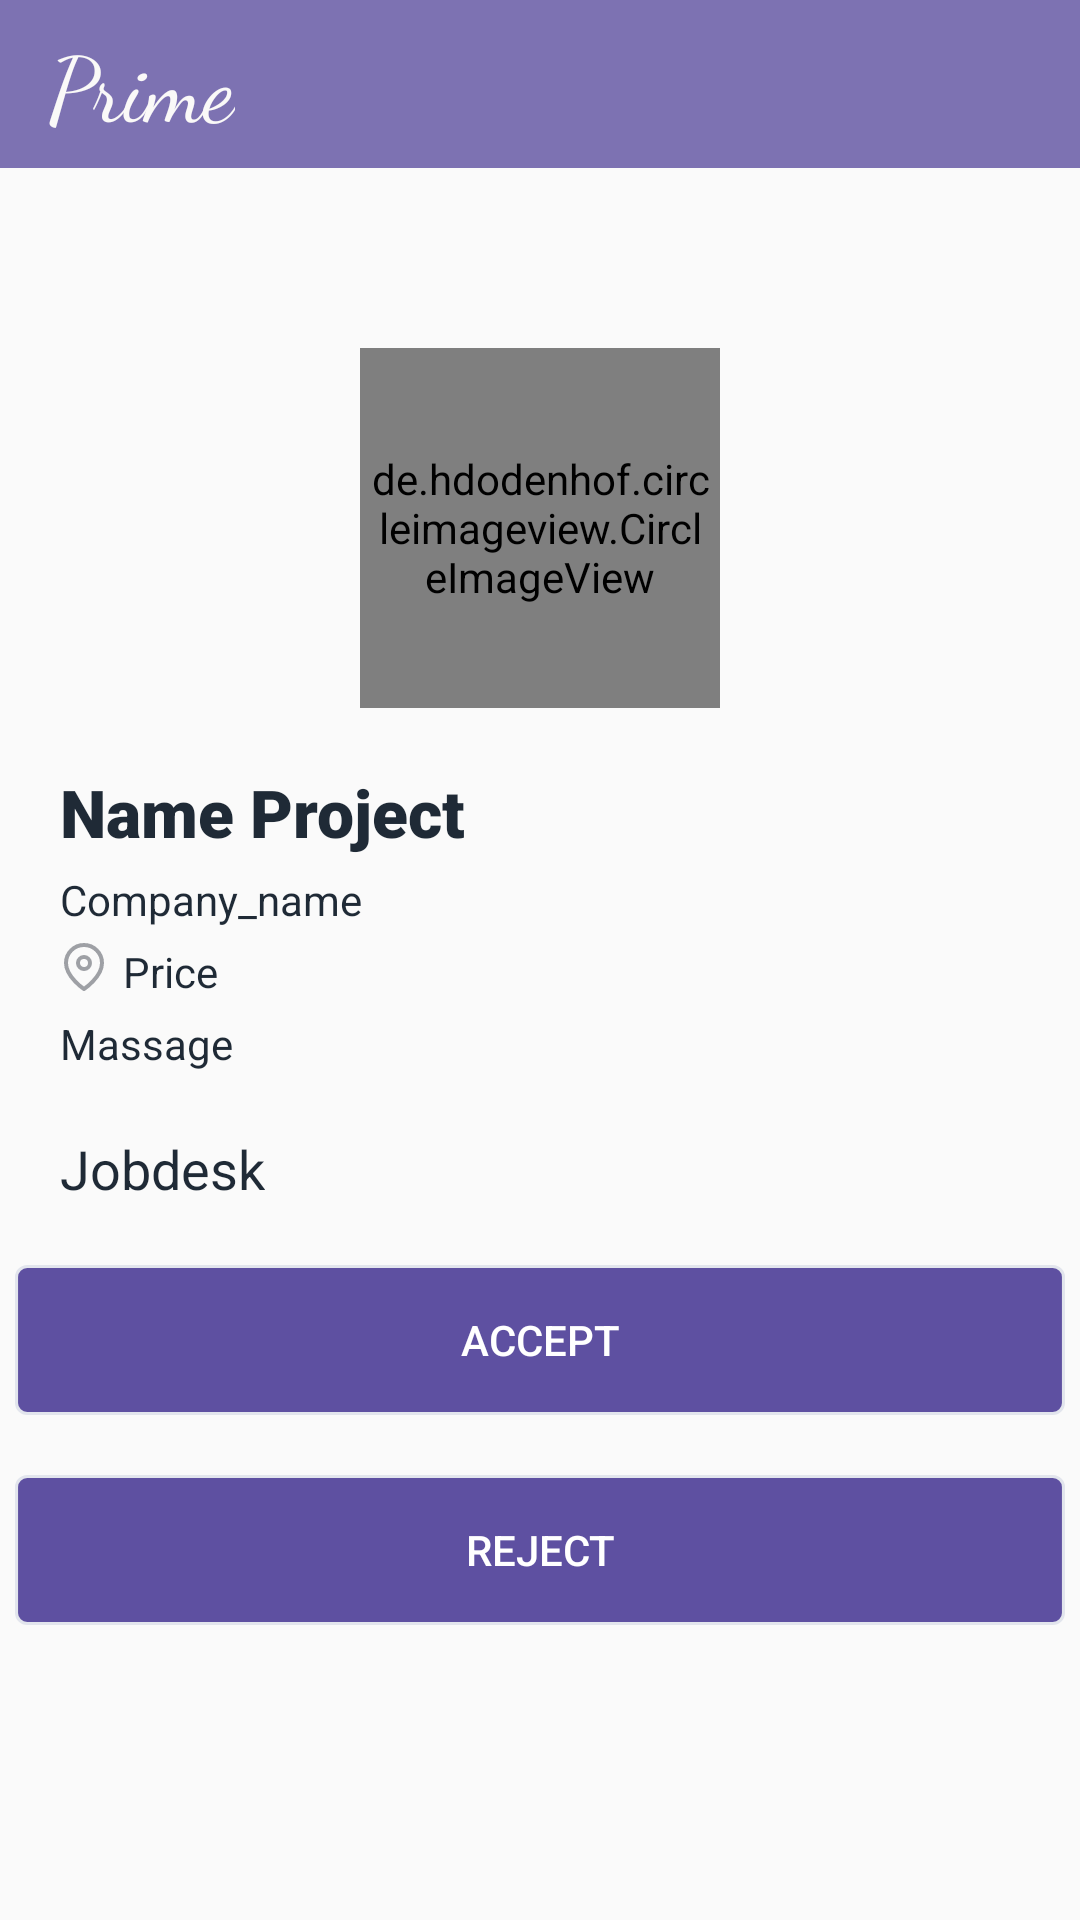

Layout XML and referenced resources for this Android screen:
<!-- AndroidManifest.xml: activity theme AppTheme.NoActionBar -->
<!-- res/layout/activity_detail_offers.xml -->
<?xml version="1.0" encoding="utf-8"?>
<layout xmlns:android="http://schemas.android.com/apk/res/android"
    xmlns:app="http://schemas.android.com/apk/res-auto">

    <LinearLayout
        android:layout_width="match_parent"
        android:layout_height="match_parent"
        android:orientation="vertical">

        <androidx.appcompat.widget.Toolbar
            android:id="@+id/toolbarslide"
            android:layout_width="match_parent"
            android:layout_height="?android:attr/actionBarSize"
            android:background="@drawable/ic_group_925"
            android:theme="@style/toolbar"
            app:popupTheme="@style/AppTheme.PopupOverlay">

            <LinearLayout
                android:layout_width="match_parent"
                android:layout_height="match_parent"
                android:orientation="horizontal">

                <TextView
                    android:layout_width="wrap_content"
                    android:layout_height="match_parent"
                    android:fontFamily="cursive"
                    android:gravity="center"
                    android:text="Prime"
                    android:textColor="#FAF9F8"
                    android:textSize="30dp" />


            </LinearLayout>
        </androidx.appcompat.widget.Toolbar>

        <ScrollView
            android:layout_width="match_parent"
            android:layout_height="match_parent">

            <androidx.constraintlayout.widget.ConstraintLayout
                android:layout_width="match_parent"
                android:layout_height="match_parent"
                android:orientation="vertical">


                <de.hdodenhof.circleimageview.CircleImageView
                    android:id="@+id/image_view"
                    android:layout_width="120dp"
                    android:layout_height="120dp"
                    android:layout_gravity="center"
                    android:layout_marginTop="60dp"
                    android:padding="3dp"
                    android:src="@drawable/coba1"
                    app:layout_constraintLeft_toLeftOf="parent"
                    app:layout_constraintRight_toRightOf="parent"
                    app:layout_constraintTop_toTopOf="parent" />

                <TextView
                    android:id="@+id/tv_nameproject"
                    android:layout_width="wrap_content"
                    android:layout_height="wrap_content"
                    android:layout_marginLeft="20dp"
                    android:layout_marginTop="20dp"
                    android:fontFamily="sans-serif-black"
                    android:text="Name Project"
                    android:textColor="#1F2A36"
                    android:textSize="22dp"
                    app:layout_constraintLeft_toLeftOf="parent"
                    app:layout_constraintTop_toBottomOf="@id/image_view" />

                <TextView
                    android:id="@+id/et_companyname"
                    android:layout_width="wrap_content"
                    android:layout_height="wrap_content"
                    android:layout_marginLeft="20dp"
                    android:layout_marginTop="5dp"
                    android:text="Company_name"
                    android:textColor="#1F2A36"
                    android:textSize="14dp"
                    app:layout_constraintLeft_toLeftOf="parent"
                    app:layout_constraintTop_toBottomOf="@id/tv_nameproject" />

                <ImageView
                    android:id="@+id/pin"
                    android:layout_width="wrap_content"
                    android:layout_height="wrap_content"
                    android:layout_marginLeft="20dp"
                    android:layout_marginTop="5dp"
                    android:src="@drawable/ic_domicile"
                    app:layout_constraintLeft_toLeftOf="parent"
                    app:layout_constraintRight_toLeftOf="@id/et_price"
                    app:layout_constraintTop_toBottomOf="@id/et_companyname" />

                <TextView
                    android:id="@+id/et_price"
                    android:layout_width="wrap_content"
                    android:layout_height="wrap_content"
                    android:layout_marginLeft="5dp"
                    android:layout_marginTop="5dp"
                    android:text="Price"
                    android:textColor="#1F2A36"
                    android:textSize="14dp"
                    app:layout_constraintLeft_toRightOf="@id/pin"
                    app:layout_constraintTop_toBottomOf="@id/et_companyname" />

                <TextView
                    android:id="@+id/et_massage"
                    android:layout_width="wrap_content"
                    android:layout_height="wrap_content"
                    android:layout_marginLeft="20dp"
                    android:layout_marginTop="5dp"
                    android:text="Massage"
                    android:textColor="#1F2A36"
                    android:textSize="14dp"
                    app:layout_constraintLeft_toLeftOf="parent"
                    app:layout_constraintTop_toBottomOf="@id/et_price" />

                <TextView
                    android:id="@+id/et_jobdesk"
                    android:layout_width="wrap_content"
                    android:layout_height="wrap_content"
                    android:layout_marginLeft="20dp"
                    android:layout_marginTop="20dp"
                    android:text="Jobdesk"
                    android:textColor="#1F2A36"
                    android:textSize="18dp"
                    app:layout_constraintLeft_toLeftOf="parent"
                    app:layout_constraintTop_toBottomOf="@id/et_massage" />

                <Button
                    android:id="@+id/acc"
                    android:layout_width="350dp"
                    android:layout_height="50dp"
                    android:layout_marginTop="20dp"
                    android:layout_marginBottom="64dp"
                    android:background="@drawable/ic_rectangle_3132profile"
                    android:text="Accept"
                    android:textColor="#FFFFFF"
                    app:layout_constraintEnd_toEndOf="parent"
                    app:layout_constraintStart_toStartOf="parent"
                    app:layout_constraintTop_toBottomOf="@+id/et_jobdesk" />

                <Button
                    android:id="@+id/Reject"
                    android:layout_width="350dp"
                    android:layout_height="50dp"
                    android:layout_marginTop="20dp"
                    android:layout_marginBottom="64dp"
                    android:background="@drawable/ic_rectangle_3132profile"
                    android:text="Reject"
                    android:textColor="#FFFFFF"
                    app:layout_constraintEnd_toEndOf="parent"
                    app:layout_constraintStart_toStartOf="parent"
                    app:layout_constraintTop_toBottomOf="@+id/acc" />


                <ProgressBar
                    android:id="@+id/progress_bar"
                    android:layout_width="wrap_content"
                    android:layout_height="wrap_content"
                    android:layout_gravity="center"
                    android:visibility="gone"
                    app:layout_constraintBottom_toBottomOf="parent"
                    app:layout_constraintLeft_toLeftOf="parent"
                    app:layout_constraintRight_toRightOf="parent"
                    app:layout_constraintTop_toTopOf="parent" />


            </androidx.constraintlayout.widget.ConstraintLayout>
        </ScrollView>
    </LinearLayout>
</layout>
<!-- resources referenced by this layout -->
<resources>
  <!-- drawable coba1: jpg bitmap (drawable, 220096 bytes) -->
  <!-- drawable ic_domicile (drawable) -->
  <vector xmlns:android="http://schemas.android.com/apk/res/android"
      android:width="16dp"
      android:height="16dp"
      android:viewportWidth="16"
      android:viewportHeight="16">
    <path
        android:pathData="M14,6.6667C14,11.3334 8,15.3334 8,15.3334C8,15.3334 2,11.3334 2,6.6667C2,5.0754 2.6321,3.5493 3.7574,2.4241C4.8826,1.2989 6.4087,0.6667 8,0.6667C9.5913,0.6667 11.1174,1.2989 12.2426,2.4241C13.3679,3.5493 14,5.0754 14,6.6667Z"
        android:strokeLineJoin="round"
        android:strokeWidth="1.33333"
        android:fillColor="#00000000"
        android:strokeColor="#9EA0A5"
        android:strokeLineCap="round"/>
    <path
        android:pathData="M8,8.6667C9.1046,8.6667 10,7.7713 10,6.6667C10,5.5622 9.1046,4.6667 8,4.6667C6.8954,4.6667 6,5.5622 6,6.6667C6,7.7713 6.8954,8.6667 8,8.6667Z"
        android:strokeLineJoin="round"
        android:strokeWidth="1.33333"
        android:fillColor="#00000000"
        android:strokeColor="#9EA0A5"
        android:strokeLineCap="round"/>
  </vector>
  <!-- drawable ic_group_925 (drawable) -->
  <vector xmlns:android="http://schemas.android.com/apk/res/android"
      android:width="375dp"
      android:height="812dp"
      android:viewportWidth="375"
      android:viewportHeight="812">
    <path
        android:pathData="M-155,0H487.092V812H-155V0Z"
        android:strokeAlpha="0.8"
        android:fillColor="#5E50A1"
        android:fillAlpha="0.8"/>
    
  </vector>
  <!-- drawable ic_rectangle_3132profile (drawable) -->
  <vector xmlns:android="http://schemas.android.com/apk/res/android"
      android:width="380dp"
      android:height="50dp"
      android:viewportWidth="343"
      android:viewportHeight="50">
    <path
        android:strokeWidth="1"
        android:pathData="M4,0.5L339,0.5A3.5,3.5 0,0 1,342.5 4L342.5,46A3.5,3.5 0,0 1,339 49.5L4,49.5A3.5,3.5 0,0 1,0.5 46L0.5,4A3.5,3.5 0,0 1,4 0.5z"
        android:fillColor="#5E50A1"
        android:strokeColor="#E2E5ED"/>
  </vector>
  <style name="AppTheme.PopupOverlay" parent="Theme.AppCompat.Light" />
  <style name="toolbar" parent="Theme.AppCompat">
          <item name="android:textColorPrimary">@android:color/white</item>
          <item name="android:textColorSecondary">@android:color/white</item>
          <item name="actionMenuTextColor">@android:color/white</item>
  
      </style>
  <style name="AppTheme.NoActionBar">
          <item name="windowActionBar">false</item>
          <item name="windowNoTitle">true</item>
      </style>
</resources>
